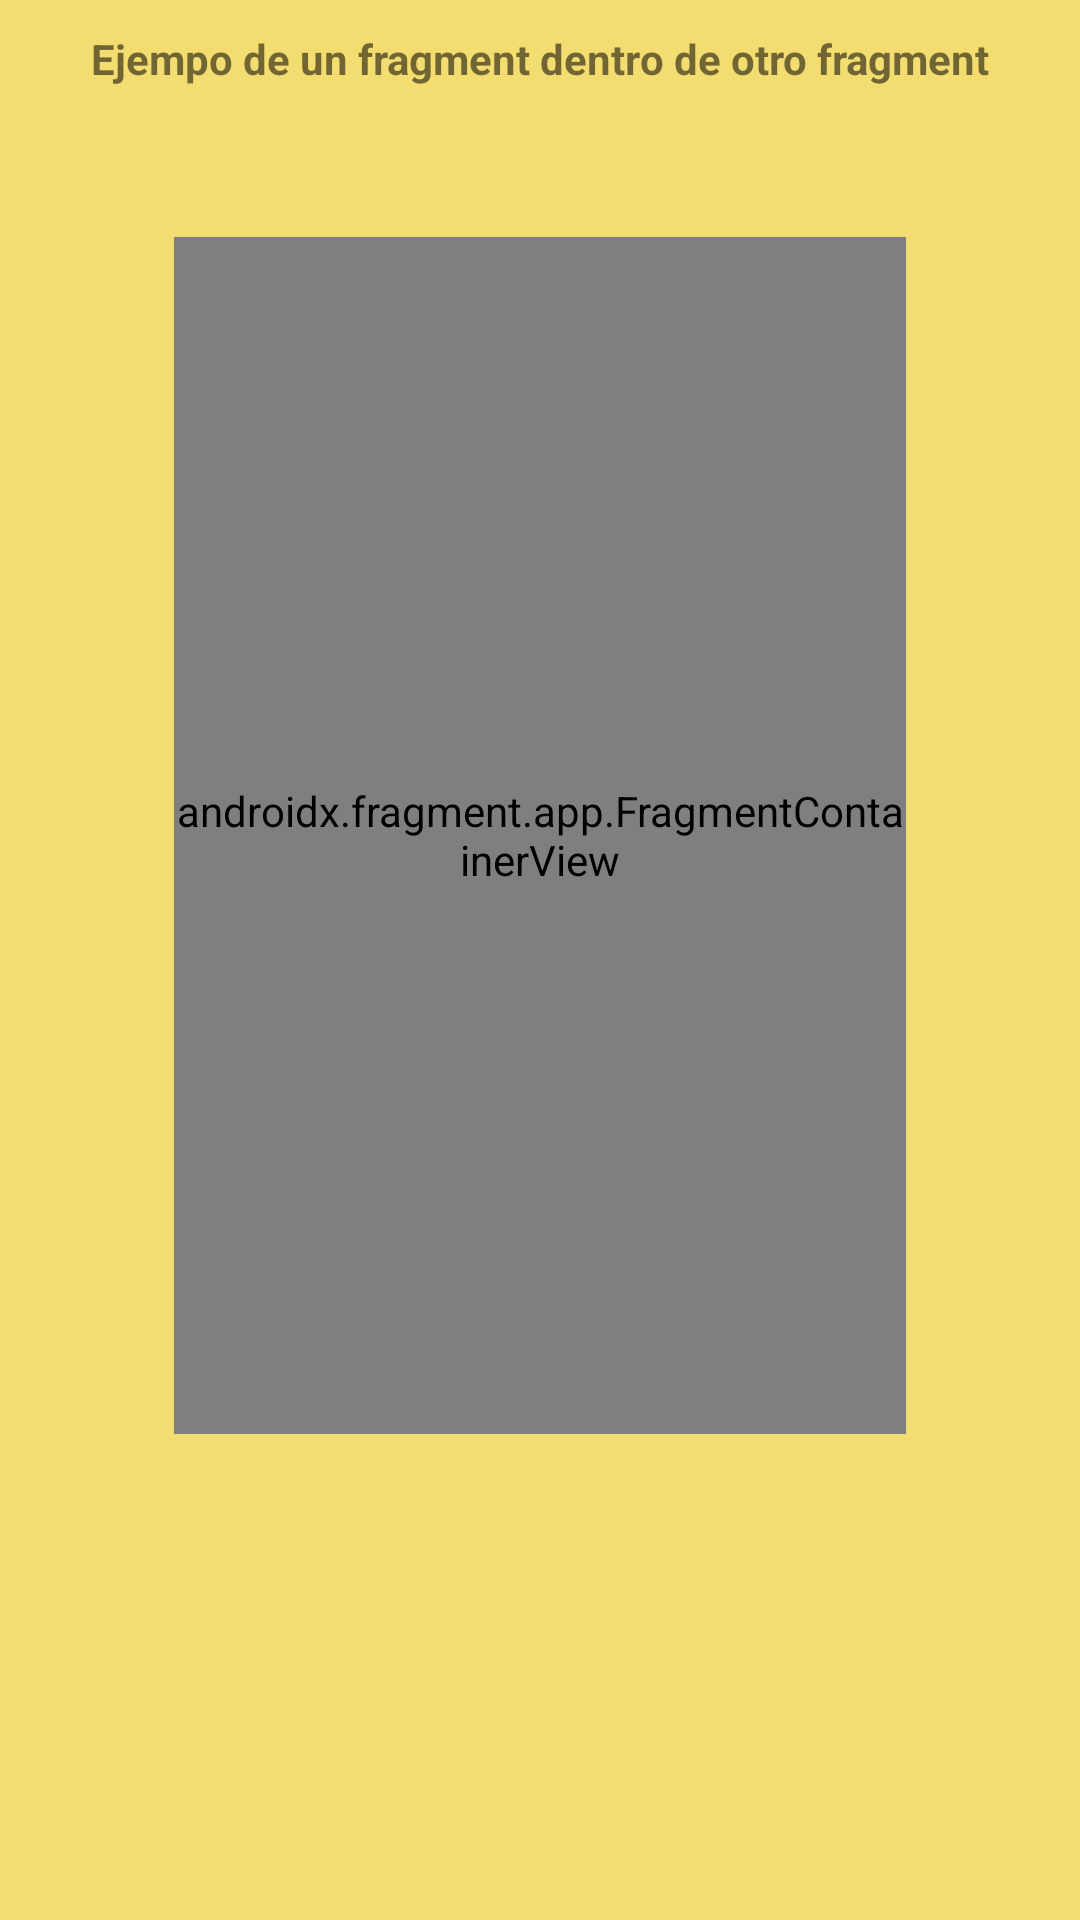

The Android layout XML behind this screen, and the referenced resources:
<!-- AndroidManifest.xml: application theme Theme.Ejemplo_De_Fragment_3 -->
<!-- res/layout/fragment_notifications.xml -->
<?xml version="1.0" encoding="utf-8"?>
<androidx.constraintlayout.widget.ConstraintLayout
    xmlns:android="http://schemas.android.com/apk/res/android"
    xmlns:app="http://schemas.android.com/apk/res-auto"
    xmlns:tools="http://schemas.android.com/tools"
    android:layout_width="match_parent"
    android:layout_height="match_parent"
    android:background="#F3DD70"
    tools:context=".ui.notifications.NotificationsFragment">

    <TextView
        android:id="@+id/textView"
        android:layout_width="wrap_content"
        android:layout_height="wrap_content"
        android:textStyle="bold"
        android:layout_marginTop="10dp"
        app:layout_constraintStart_toStartOf="parent"
        app:layout_constraintEnd_toEndOf="parent"
        app:layout_constraintTop_toTopOf="parent"
        android:text="Ejempo de un fragment dentro de otro fragment" />

    <TextView
        android:id="@+id/text_notifications"
        android:layout_width="match_parent"
        android:layout_height="wrap_content"
        android:layout_marginStart="8dp"
        android:layout_marginTop="8dp"
        android:layout_marginEnd="8dp"
        android:textAlignment="center"
        android:textSize="20sp"
        app:layout_constraintEnd_toEndOf="parent"
        app:layout_constraintStart_toStartOf="parent"
        app:layout_constraintTop_toBottomOf="@+id/textView" />

    <androidx.fragment.app.FragmentContainerView
        android:id="@+id/fragmentContainerView"
        android:name="co.com.henryto.ejemplo_de_fragment_3.ui.Fragment2"
        android:layout_width="244dp"
        android:layout_height="399dp"
        android:layout_marginTop="15dp"
        app:layout_constraintEnd_toEndOf="parent"
        app:layout_constraintStart_toStartOf="parent"
        app:layout_constraintTop_toBottomOf="@+id/text_notifications" />



</androidx.constraintlayout.widget.ConstraintLayout>
<!-- resources referenced by this layout -->
<resources>
  <style name="Theme.Ejemplo_De_Fragment_3" parent="Theme.MaterialComponents.DayNight.DarkActionBar">
          
          <item name="colorPrimary">@color/purple_500</item>
          <item name="colorPrimaryVariant">@color/purple_700</item>
          <item name="colorOnPrimary">@color/white</item>
          
          <item name="colorSecondary">@color/teal_200</item>
          <item name="colorSecondaryVariant">@color/teal_700</item>
          <item name="colorOnSecondary">@color/black</item>
          
          <item name="android:statusBarColor" tools:targetApi="l">?attr/colorPrimaryVariant</item>
          
      </style>
  <!-- not gathered from this repository: default colours our renderer supplied (Android Studio template values) -->
  <color name="purple_500">#FF6200EE</color>
  <color name="purple_700">#FF3700B3</color>
  <color name="teal_200">#FF03DAC5</color>
  <color name="teal_700">#FF018786</color>
  <color name="black">#FF000000</color>
  <color name="white">#FFFFFFFF</color>
</resources>
